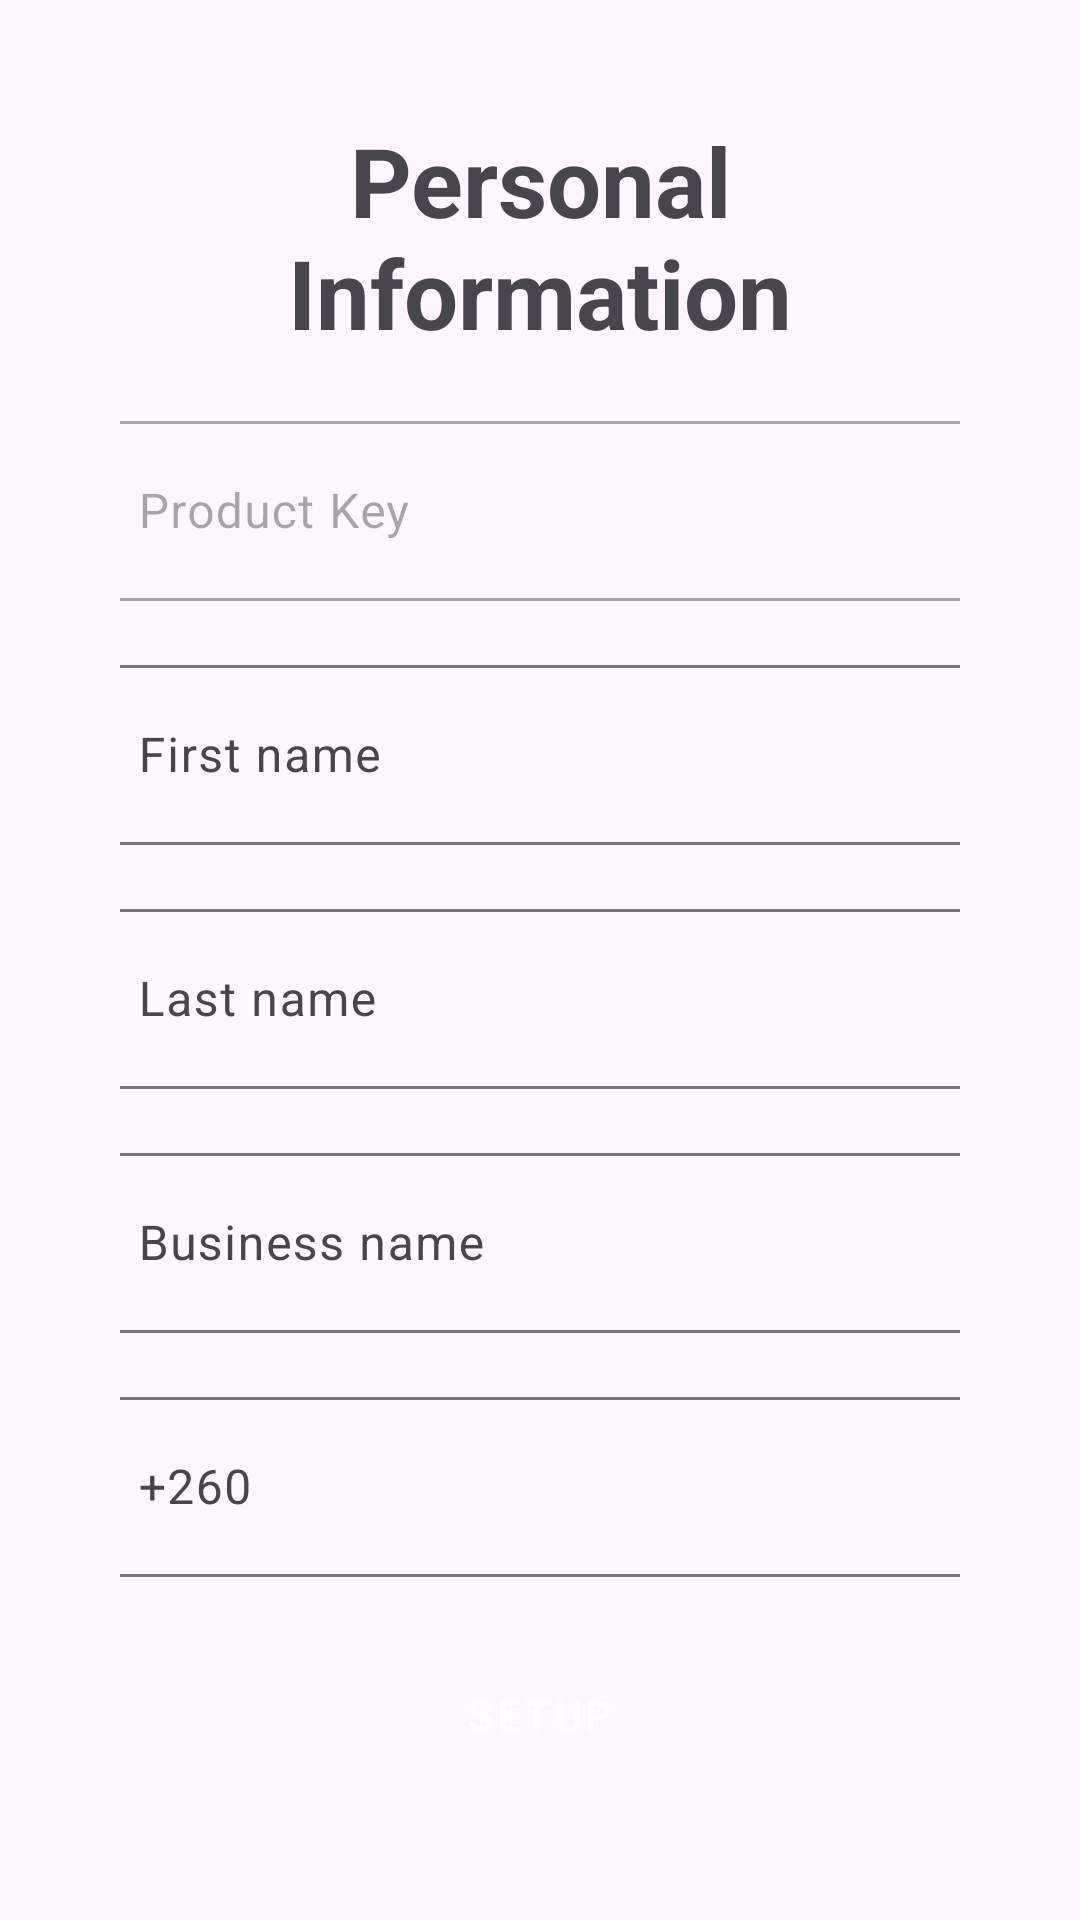

Write the Android layout XML for this screen, with the resource values it uses.
<!-- AndroidManifest.xml: application theme Theme.Cerberus -->
<!-- res/layout/activity_setup.xml -->
<?xml version="1.0" encoding="utf-8"?>
<androidx.constraintlayout.widget.ConstraintLayout xmlns:android="http://schemas.android.com/apk/res/android"
    xmlns:app="http://schemas.android.com/apk/res-auto"
    xmlns:tools="http://schemas.android.com/tools"
    android:layout_width="match_parent"
    android:layout_height="match_parent"
    tools:context=".AuthActivity">

    <LinearLayout
        android:layout_width="match_parent"
        android:layout_height="wrap_content"
        android:layout_marginStart="8dp"
        android:layout_marginEnd="8dp"
        android:gravity="center"
        android:orientation="vertical"
        android:padding="32dp"
        app:layout_constraintBottom_toBottomOf="parent"
        app:layout_constraintEnd_toEndOf="parent"
        app:layout_constraintStart_toStartOf="parent"
        app:layout_constraintTop_toTopOf="parent">

        <TextView
            android:layout_width="match_parent"
            android:layout_height="wrap_content"
            android:text="@string/personal_information"
            android:textAlignment="center"
            android:textSize="32sp"
            android:textStyle="bold" />

        <com.google.android.material.textfield.TextInputLayout
            android:layout_width="300dp"
            android:layout_height="wrap_content"
            android:layout_marginTop="16dp"
            android:enabled="false"
            android:hint="@string/product_key">

            <com.google.android.material.textfield.TextInputEditText
                android:id="@+id/productKeyEditText"
                android:layout_width="match_parent"
                android:layout_height="60dp"
                android:inputType="text"
                android:textColorHint="#546E7A" />

        </com.google.android.material.textfield.TextInputLayout>

        <com.google.android.material.textfield.TextInputLayout
            android:layout_width="300dp"
            android:layout_height="wrap_content"
            android:layout_marginTop="16dp"
            android:hint="@string/first_name">

            <com.google.android.material.textfield.TextInputEditText
                android:id="@+id/firstNameEditText"
                android:layout_width="match_parent"
                android:layout_height="60dp"
                android:inputType="text"
                android:textColorHint="#546E7A" />

        </com.google.android.material.textfield.TextInputLayout>

        <com.google.android.material.textfield.TextInputLayout
            android:layout_width="300dp"
            android:layout_height="wrap_content"
            android:layout_marginTop="16dp"
            android:hint="@string/last_name">

            <com.google.android.material.textfield.TextInputEditText
                android:id="@+id/lastNameEditText"
                android:layout_width="match_parent"
                android:layout_height="60dp"
                android:inputType="text"
                android:textColorHint="#546E7A" />

        </com.google.android.material.textfield.TextInputLayout>

        <com.google.android.material.textfield.TextInputLayout
            android:layout_width="300dp"
            android:layout_height="wrap_content"
            android:layout_marginTop="16dp"
            android:hint="@string/business_name">

            <com.google.android.material.textfield.TextInputEditText
                android:id="@+id/businessNameEditText"
                android:layout_width="match_parent"
                android:layout_height="60dp"
                android:inputType="text"
                android:textColorHint="#546E7A" />

        </com.google.android.material.textfield.TextInputLayout>

        <com.google.android.material.textfield.TextInputLayout
            android:layout_width="300dp"
            android:layout_height="wrap_content"
            android:layout_marginTop="16dp"
            android:hint="@string/_260">

            <com.google.android.material.textfield.TextInputEditText
                android:id="@+id/phoneNumberEditText"
                android:layout_width="match_parent"
                android:layout_height="60dp"
                android:inputType="phone"
                android:textColorHint="#546E7A" />

        </com.google.android.material.textfield.TextInputLayout>

        
        
        
        
        
        

        
        
        
        
        

        
        
        
        
        
        
        
        

        
        
        
        
        
        
        

        
        
        
        
        
        
        
        

        

        <Button
            android:id="@+id/saveButton"
            style="@style/Widget.MaterialComponents.Button"
            android:layout_width="300dp"
            android:layout_height="60dp"
            android:layout_marginTop="16dp"
            android:text="@string/setup" />

    </LinearLayout>


</androidx.constraintlayout.widget.ConstraintLayout>
<!-- resources referenced by this layout -->
<resources>
  <!-- drawable ic_minus (drawable) -->
  <vector android:height="24dp"
      android:viewportHeight="24" android:viewportWidth="24"
      android:width="24dp" xmlns:android="http://schemas.android.com/apk/res/android">
      <path android:fillColor="@android:color/white"
          android:fillType="evenOdd" android:pathData="M4,11h16v2h-16z"/>
  </vector>
  <string name="_0">0</string>
  <string name="_260">+260</string>
  <string name="business_name">Business name</string>
  <string name="first_name">First name</string>
  <string name="last_name">Last name</string>
  <string name="minus" />
  <string name="number_of_rooms">Number of rooms</string>
  <string name="personal_information">Personal Information</string>
  <string name="plus">plus</string>
  <string name="product_key">Product Key</string>
  <string name="setup">Setup</string>
  <style name="Theme.Cerberus" parent="Theme.MaterialComponents.DayNight.NoActionBar">
          
          <item name="colorPrimary">@color/purple_500</item>
          <item name="colorPrimaryVariant">@color/purple_700</item>
          <item name="colorOnPrimary">@color/white</item>
          
          <item name="colorSecondary">@color/teal_200</item>
          <item name="colorSecondaryVariant">@color/teal_700</item>
          <item name="colorOnSecondary">@color/black</item>
          
          <item name="android:statusBarColor">?attr/colorPrimaryVariant</item>
          
      </style>
  <color name="purple_500">#FF6200EE</color>
  <color name="purple_700">#FF3700B3</color>
  <color name="white">#FFFFFFFF</color>
  <color name="teal_200">#FF03DAC5</color>
  <color name="teal_700">#FF018786</color>
  <color name="black">#FF000000</color>
</resources>
